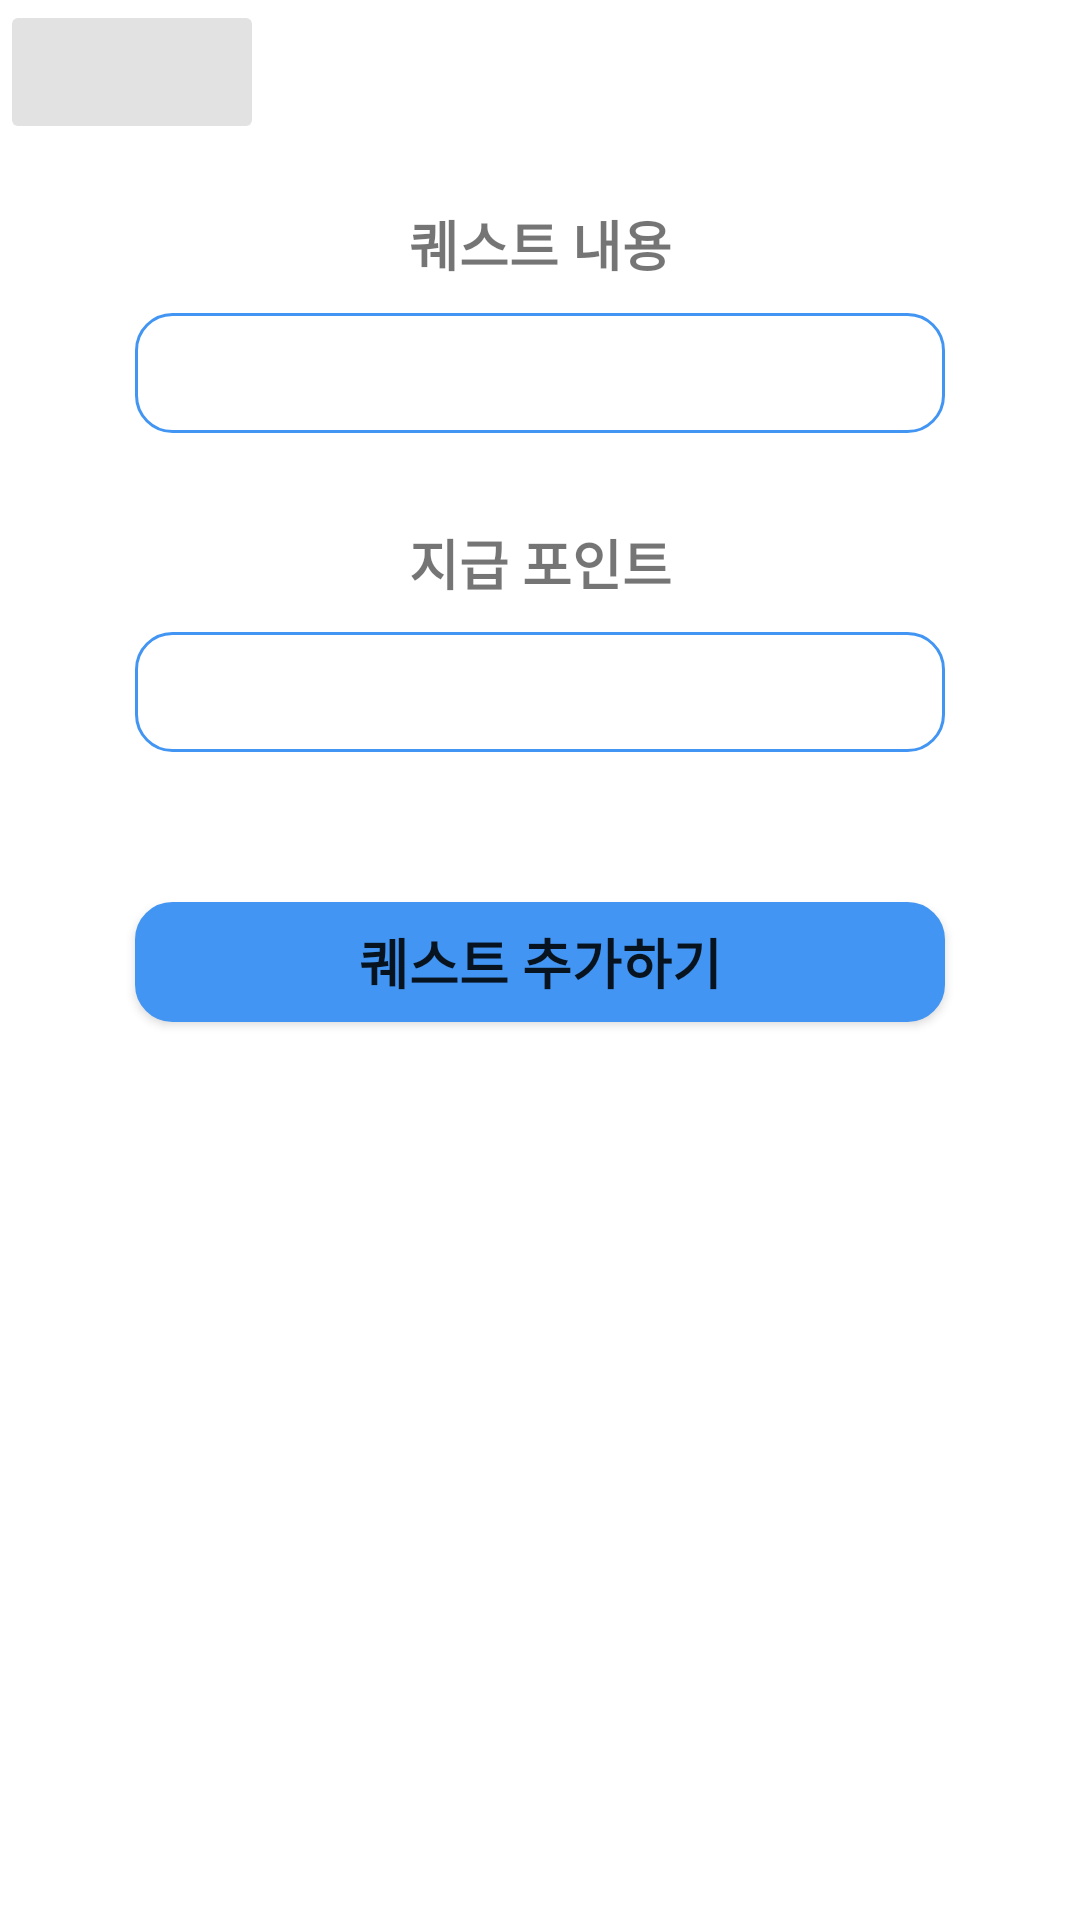

Android layout source for this screen:
<!-- AndroidManifest.xml: application theme Theme.Whale -->
<!-- res/layout/add_quest.xml -->
<?xml version="1.0" encoding="utf-8"?>
<LinearLayout
    xmlns:android="http://schemas.android.com/apk/res/android"
    xmlns:app="http://schemas.android.com/apk/res-auto"
    android:id="@+id/popUp"
    android:layout_width="300dp"
    android:layout_height="400dp"
    android:layout_gravity="center_horizontal"
    android:background="@drawable/layout_round_white"
    android:orientation="vertical">

    <Button
        android:layout_width="wrap_content"
        android:layout_height="wrap_content"
        app:icon="@drawable/ic_baseline_arrow_back_24"
        android:stateListAnimator="@null"
        app:backgroundTint = "#e2e2e2"/>

    <TextView
        android:layout_width="match_parent"
        android:layout_height="wrap_content"
        android:layout_marginTop="20dp"
        android:layout_marginBottom="10dp"
        android:gravity="center_horizontal"
        android:text="퀘스트 내용"
        android:textSize="18dp"
        android:textStyle="bold"/>

    <EditText
        android:layout_width="270dp"
        android:layout_height="40dp"
        android:layout_gravity="center_horizontal"
        android:background="@drawable/round_rectangle_fill"/>
    <TextView
        android:layout_width="match_parent"
        android:layout_height="wrap_content"
        android:layout_marginTop="30dp"
        android:layout_marginBottom="10dp"
        android:gravity="center_horizontal"
        android:text="지급 포인트"
        android:textSize="18dp"
        android:textStyle="bold"/>

    <EditText
        android:layout_width="270dp"
        android:layout_height="40dp"
        android:layout_gravity="center_horizontal"
        android:background="@drawable/round_rectangle_fill"/>

    <Button
        android:id="@+id/questPlus"
        android:layout_width="270dp"
        android:layout_height="40dp"
        android:layout_marginTop="50dp"
        android:layout_marginBottom="50dp"
        android:layout_gravity="center_horizontal"
        app:backgroundTint = "@color/maincolor_blue"
        android:background="@drawable/round_rectangle_fill"
        android:text="퀘스트 추가하기"
        android:textSize="18dp"
        android:textStyle="bold" />

</LinearLayout>
<!-- resources referenced by this layout -->
<resources>
  <color name="maincolor_blue">#4295F2</color>
  <!-- drawable ic_baseline_arrow_back_24 (drawable) -->
  <vector android:alpha="0.8" android:height="40dp" android:tint="#FFFFFF"
      android:viewportHeight="24" android:viewportWidth="24"
      android:width="50dp" xmlns:android="http://schemas.android.com/apk/res/android">
      <path android:fillColor="@android:color/white" android:pathData="M20,11H7.83l5.59,-5.59L12,4l-8,8 8,8 1.41,-1.41L7.83,13H20v-2z"/>
  </vector>
  <!-- drawable layout_round_white (drawable-v24) -->
  <?xml version="1.0" encoding="utf-8"?>
  <shape xmlns:android="http://schemas.android.com/apk/res/android"
      android:padding="10dp"
      android:shape="rectangle" >
      <solid android:color="#FFFFFF" />
      <corners
          android:bottomLeftRadius="12dp"
          android:bottomRightRadius="12dp"
          android:topLeftRadius="12dp"
          android:topRightRadius="12dp" />
      <stroke
          android:width="1dp"
          android:color="#FFFFFF" />
  </shape>
  <!-- drawable round_rectangle_fill (drawable) -->
  <?xml version="1.0" encoding="utf-8"?>
  <shape xmlns:android="http://schemas.android.com/apk/res/android"
      android:padding="10dp"
      android:shape="rectangle" >
      <solid android:color="@color/white" />
      <corners
          android:bottomLeftRadius="12dp"
          android:bottomRightRadius="12dp"
          android:topLeftRadius="12dp"
          android:topRightRadius="12dp" />
      <stroke
          android:width="1dp"
          android:color="@color/maincolor_blue" />
  </shape>
  <style name="Theme.Whale" parent="Theme.MaterialComponents.DayNight.DarkActionBar">
          
          <item name="colorPrimary">@color/purple_500</item>
          <item name="colorPrimaryVariant">@color/purple_700</item>
          <item name="colorOnPrimary">@color/white</item>
          
          <item name="colorSecondary">@color/teal_200</item>
          <item name="colorSecondaryVariant">@color/teal_700</item>
          <item name="colorOnSecondary">@color/black</item>
          
          <item name="android:statusBarColor" tools:targetApi="l">?attr/colorPrimaryVariant</item>
          
          <item name="windowNoTitle">true</item>
          <item name="android:windowFullscreen">true</item>
      </style>
  <color name="white">#FFFFFFFF</color>
  
     //
  <color name="purple_500">#FF6200EE</color>
  <color name="purple_700">#FF3700B3</color>
  <color name="teal_200">#FF03DAC5</color>
  <color name="teal_700">#FF018786</color>
  <color name="black">#FF000000</color>
</resources>
